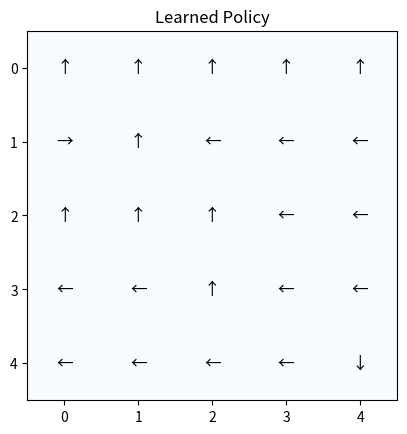

This figure's Python source:
# Step 1: Install Required Libraries
# Step 2: Define the Environment
import numpy as np
import random
import matplotlib.pyplot as plt

# Define grid world dimensions
grid_size = 5
goal_state = (0, 4)  # Goal is at the top-right corner
start_state = (4, 0)  # Start at the bottom-left corner

# Define actions: Up, Down, Left, Right
actions = [(0, 1), (0, -1), (-1, 0), (1, 0)]  # (dx, dy)

# Q-table: initialize with zeros (5x5 grid, each cell has 4 possible actions)
Q = np.zeros((grid_size, grid_size, len(actions)))

# Reward setup: -1 for each step, +10 for reaching the goal
rewards = np.full((grid_size, grid_size), -1)
rewards[goal_state] = 10

# Parameters for Q-learning
learning_rate = 0.1
discount_factor = 0.9
epsilon = 0.1  # Exploration rate


# Step 3: Define the Agent’s Movement and Q-Update
def choose_action(state):
    """Choose action using epsilon-greedy strategy"""
    if random.uniform(0, 1) < epsilon:
        return random.choice(range(len(actions)))  # Explore
    else:
        return np.argmax(Q[state[0], state[1]])  # Exploit the best known action

def update_Q(state, action, reward, next_state):
    """Update Q-table using the Q-learning formula"""
    best_next_action = np.argmax(Q[next_state[0], next_state[1]])
    Q[state[0], state[1], action] += learning_rate * (reward + discount_factor * Q[next_state[0], next_state[1], best_next_action] - Q[state[0], state[1], action])


# Step 4: Simulate the Learning Process
def run_episode():
    state = start_state
    total_reward = 0

    while state != goal_state:
        action = choose_action(state)
        next_state = (state[0] + actions[action][0], state[1] + actions[action][1])

        # Ensure the agent stays within grid boundaries
        next_state = (max(0, min(grid_size - 1, next_state[0])), max(0, min(grid_size - 1, next_state[1])))

        reward = rewards[next_state]
        total_reward += reward

        # Update Q-table
        update_Q(state, action, reward, next_state)

        # Move to next state
        state = next_state

    return total_reward


# Run multiple episodes to learn
episodes = 1000
for episode in range(episodes):
    run_episode()

print("Training completed.")


# Step 5: Visualize the Learned Policy
# Visualize the learned policy
policy_grid = np.full((grid_size, grid_size), '')
for i in range(grid_size):
    for j in range(grid_size):
        best_action = np.argmax(Q[i, j])
        if best_action == 0:
            policy_grid[i, j] = '↑'
        elif best_action == 1:
            policy_grid[i, j] = '↓'
        elif best_action == 2:
            policy_grid[i, j] = '←'
        else:
            policy_grid[i, j] = '→'

# Plot the grid
plt.imshow(np.ones((grid_size, grid_size)), cmap='Blues')
for i in range(grid_size):
    for j in range(grid_size):
        plt.text(j, i, policy_grid[i, j], ha='center', va='center', fontsize=12, color='black')

plt.title("Learned Policy")
plt.show()